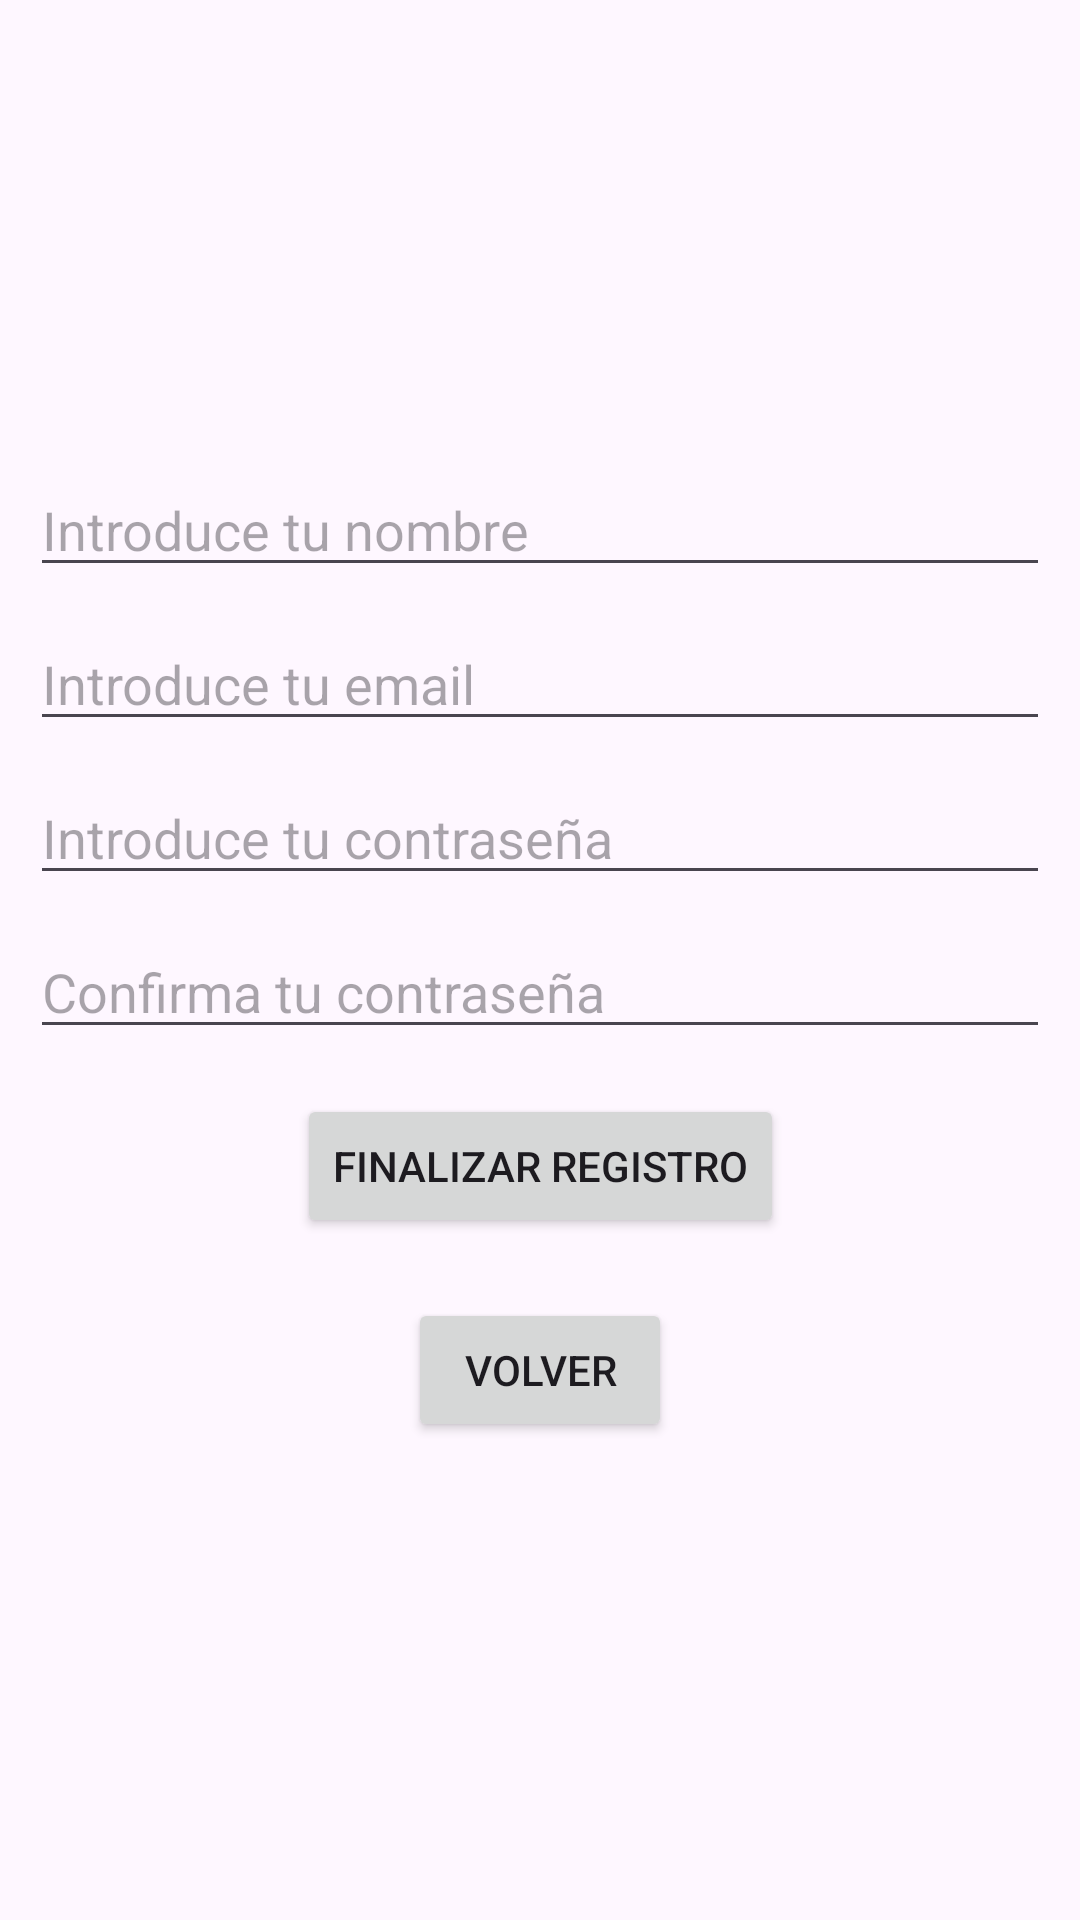

This screen was rendered from an Android layout file. Write that file and the resources it references.
<!-- AndroidManifest.xml: application theme Theme.OPTpractica -->
<!-- res/layout/activity_registro_usuario.xml -->
<?xml version="1.0" encoding="utf-8"?>
<androidx.constraintlayout.widget.ConstraintLayout xmlns:android="http://schemas.android.com/apk/res/android"
    xmlns:app="http://schemas.android.com/apk/res-auto"
    xmlns:tools="http://schemas.android.com/tools"
    android:id="@+id/main"
    android:layout_width="match_parent"
    android:layout_height="match_parent"
    android:layout_margin="10dp"
    tools:context=".RegistroUsuario">

    <EditText
        android:id="@+id/passNuevoUsuario"
        android:layout_width="0dp"
        android:layout_height="wrap_content"
        android:layout_marginLeft="10dp"
        android:layout_marginTop="5dp"
        android:layout_marginRight="10dp"
        android:layout_marginBottom="5dp"
        android:ems="10"
        android:hint="@string/campo_pass"
        android:inputType="textPassword"
        app:layout_constraintBottom_toTopOf="@+id/passNuevoUsuarioConfirmar"
        app:layout_constraintEnd_toEndOf="parent"
        app:layout_constraintHorizontal_bias="0.5"
        app:layout_constraintStart_toStartOf="parent"
        app:layout_constraintTop_toBottomOf="@+id/emailNuevoUsuario" />

    <EditText
        android:id="@+id/passNuevoUsuarioConfirmar"
        android:layout_width="0dp"
        android:layout_height="wrap_content"
        android:layout_marginLeft="10dp"
        android:layout_marginTop="5dp"
        android:layout_marginRight="10dp"
        android:layout_marginBottom="5dp"
        android:ems="10"
        android:hint="@string/campo_confirma_pass"
        android:inputType="textPassword"
        app:layout_constraintBottom_toTopOf="@+id/confirmaCrearUsuario"
        app:layout_constraintEnd_toEndOf="parent"
        app:layout_constraintHorizontal_bias="0.5"
        app:layout_constraintStart_toStartOf="parent"
        app:layout_constraintTop_toBottomOf="@+id/passNuevoUsuario" />

    <EditText
        android:id="@+id/emailNuevoUsuario"
        android:layout_width="0dp"
        android:layout_height="wrap_content"
        android:layout_marginLeft="10dp"
        android:layout_marginTop="5dp"
        android:layout_marginRight="10dp"
        android:layout_marginBottom="5dp"
        android:ems="10"
        android:hint="@string/campo_email"
        android:inputType="textEmailAddress"
        app:layout_constraintBottom_toTopOf="@+id/passNuevoUsuario"
        app:layout_constraintEnd_toEndOf="parent"
        app:layout_constraintHorizontal_bias="0.5"
        app:layout_constraintStart_toStartOf="parent"
        app:layout_constraintTop_toBottomOf="@+id/nomNuevoUsuario" />

    <EditText
        android:id="@+id/nomNuevoUsuario"
        android:layout_width="0dp"
        android:layout_height="wrap_content"
        android:layout_marginLeft="10dp"
        android:layout_marginTop="5dp"
        android:layout_marginRight="10dp"
        android:layout_marginBottom="5dp"
        android:ems="10"
        android:hint="@string/campo_nombre_usuario"
        android:inputType="text"
        app:layout_constraintBottom_toTopOf="@+id/emailNuevoUsuario"
        app:layout_constraintEnd_toEndOf="parent"
        app:layout_constraintHorizontal_bias="0.5"
        app:layout_constraintStart_toStartOf="parent"
        app:layout_constraintTop_toTopOf="parent"
        app:layout_constraintVertical_chainStyle="packed" />

    <Button
        android:id="@+id/confirmaCrearUsuario"
        android:layout_width="wrap_content"
        android:layout_height="wrap_content"
        android:layout_margin="10dp"
        android:text="@string/btn_finalizar_registro"
        app:layout_constraintBottom_toTopOf="@+id/volverInicio"
        app:layout_constraintEnd_toEndOf="parent"
        app:layout_constraintHorizontal_bias="0.5"
        app:layout_constraintStart_toStartOf="parent"
        app:layout_constraintTop_toBottomOf="@+id/passNuevoUsuarioConfirmar" />

    <Button
        android:id="@+id/volverInicio"
        android:layout_width="wrap_content"
        android:layout_height="wrap_content"
        android:layout_margin="10dp"
        android:text="@string/btn_atras"
        app:layout_constraintBottom_toBottomOf="parent"
        app:layout_constraintEnd_toEndOf="parent"
        app:layout_constraintHorizontal_bias="0.5"
        app:layout_constraintStart_toStartOf="parent"
        app:layout_constraintTop_toBottomOf="@+id/confirmaCrearUsuario" />
</androidx.constraintlayout.widget.ConstraintLayout>
<!-- resources referenced by this layout -->
<resources>
  <string name="btn_atras">Volver</string>
  <string name="btn_finalizar_registro">Finalizar registro</string>
  <string name="campo_confirma_pass">Confirma tu contraseña</string>
  <string name="campo_email">Introduce tu email</string>
  <string name="campo_nombre_usuario">Introduce tu nombre</string>
  <string name="campo_pass">Introduce tu contraseña</string>
  <style name="Theme.OPTpractica" parent="Base.Theme.OPTpractica" />
  <style name="Base.Theme.OPTpractica" parent="Theme.Material3.DayNight.NoActionBar">
          <item name="android:statusBarColor">?attr/colorPrimary</item>
          <item name="android:windowLightStatusBar">true</item>
  
      </style>
</resources>
